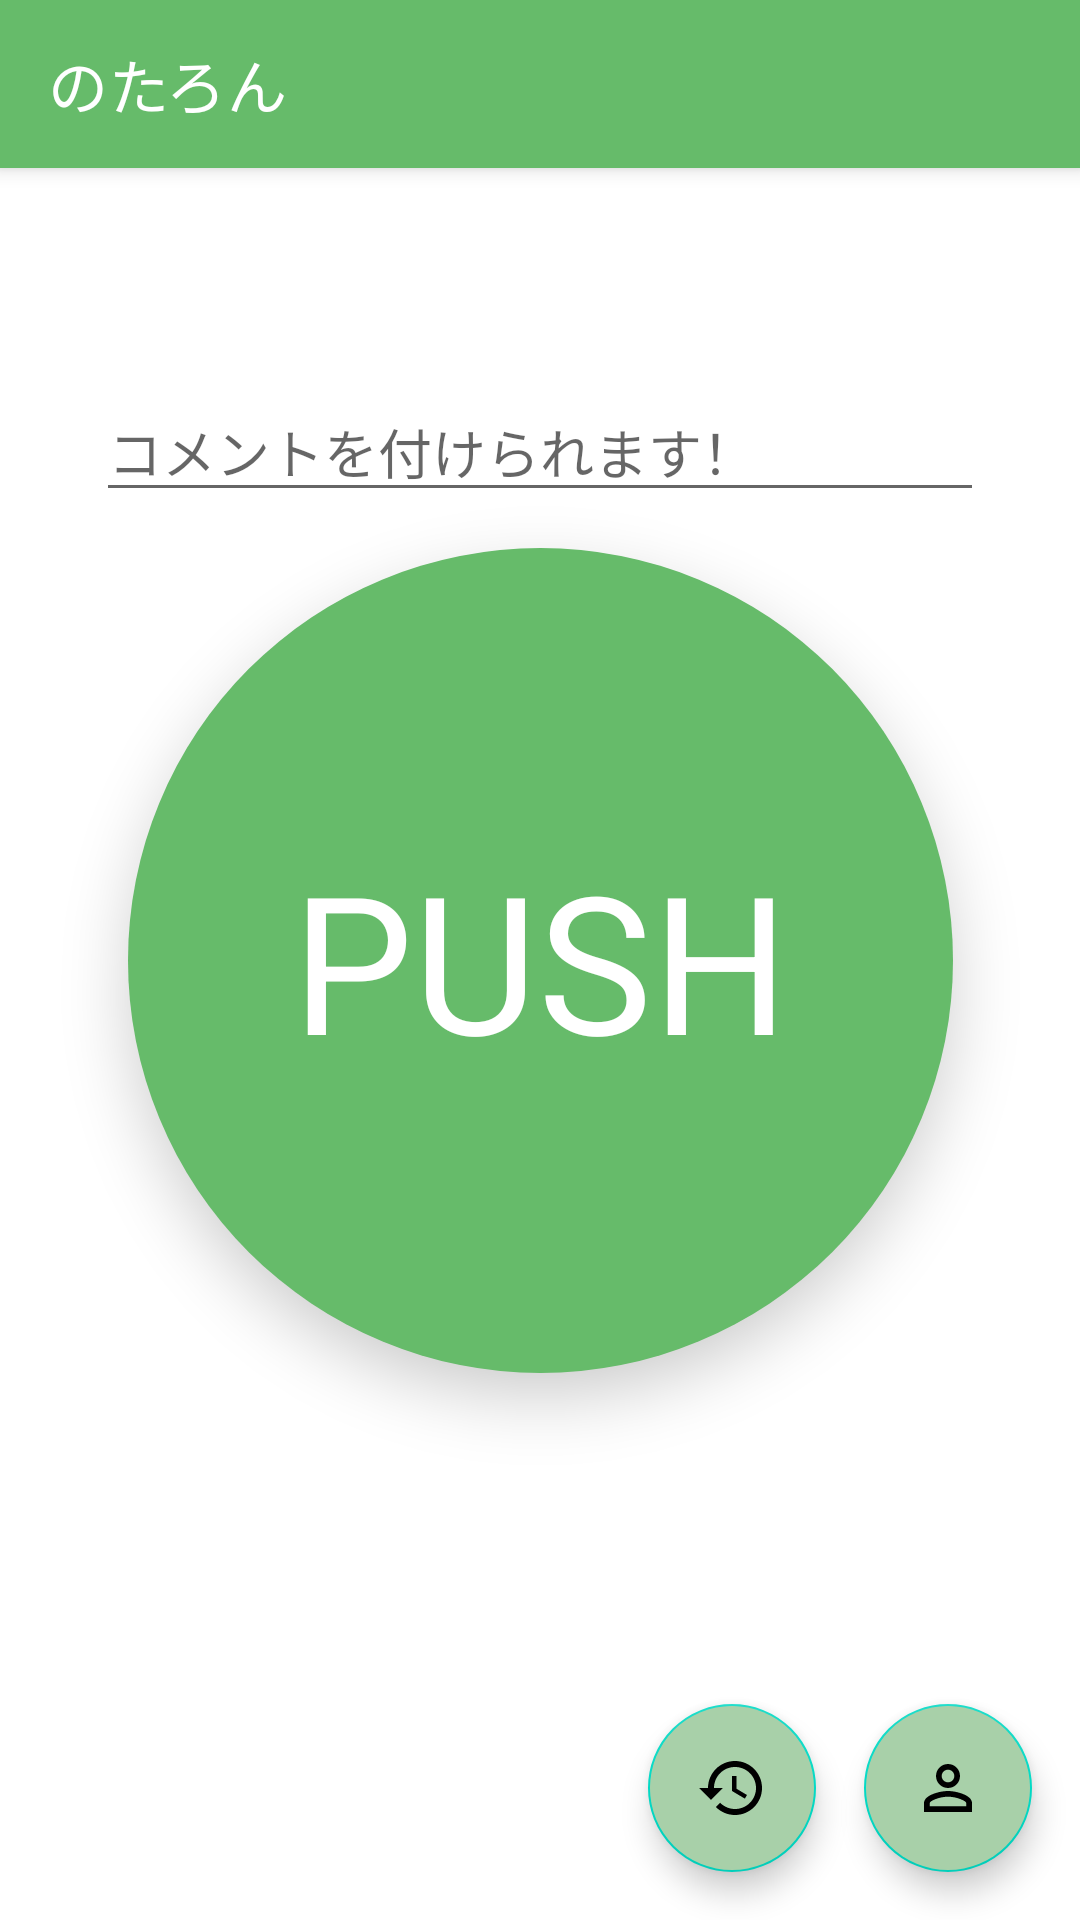

Write the Android layout XML for this screen, with the resource values it uses.
<!-- AndroidManifest.xml: application theme Theme.Notalone -->
<!-- res/layout/fragment_main.xml -->
<?xml version="1.0" encoding="utf-8"?>

<androidx.drawerlayout.widget.DrawerLayout
    android:id="@+id/drawer_layout"
    xmlns:android="http://schemas.android.com/apk/res/android"
    xmlns:app="http://schemas.android.com/apk/res-auto"
    android:layout_width="match_parent"
    android:layout_height="match_parent">

    <androidx.coordinatorlayout.widget.CoordinatorLayout
        android:layout_width="match_parent"
        android:layout_height="match_parent">

        <com.google.android.material.appbar.AppBarLayout
            android:layout_width="match_parent"
            android:layout_height="wrap_content">

            <androidx.appcompat.widget.Toolbar
                android:id="@+id/toolbar"
                android:layout_width="match_parent"
                android:layout_height="?attr/actionBarSize"
                android:background="@color/primary"
                app:title="@string/app_title"
                app:theme="@style/ThemeOverlay.AppCompat.Dark.ActionBar"
                app:popupTheme="@style/ThemeOverlay.AppCompat.Light" />

        </com.google.android.material.appbar.AppBarLayout>

        <androidx.constraintlayout.widget.ConstraintLayout
            android:layout_width="match_parent"
            android:layout_height="match_parent">

            <EditText
                android:id="@+id/et_comment"
                android:layout_width="match_parent"
                android:layout_height="wrap_content"
                app:layout_constraintBottom_toTopOf="@+id/bt_main"
                android:layout_marginBottom="12dp"
                android:layout_marginHorizontal="32dp"
                android:hint="@string/can_put_comment"
                android:autofillHints="@string/can_put_comment"
                android:inputType="textShortMessage" />

            <FrameLayout
                android:id="@+id/bt_main"
                android:layout_width="275dp"
                android:layout_height="275dp"
                app:layout_constraintTop_toTopOf="parent"
                app:layout_constraintBottom_toBottomOf="parent"
                app:layout_constraintLeft_toLeftOf="parent"
                app:layout_constraintRight_toRightOf="parent"
                android:elevation="12dp"
                android:background="@drawable/ripple_circle">

                <TextView
                    android:id="@+id/tv_btText"
                    android:layout_width="wrap_content"
                    android:layout_height="wrap_content"
                    android:layout_gravity="center"
                    android:text="@string/push"
                    android:textColor="@color/white"
                    android:textSize="64sp"/>
            </FrameLayout>

            <com.google.android.material.floatingactionbutton.FloatingActionButton
                android:id="@+id/bt_history"
                android:layout_width="wrap_content"
                android:layout_height="wrap_content"
                app:layout_constraintBottom_toBottomOf="parent"
                app:layout_constraintRight_toLeftOf="@+id/bt_user_info"
                android:backgroundTint="@color/secondary"
                android:layout_margin="16dp"
                android:src="@drawable/ic_baseline_history_vector"
                android:contentDescription="@string/history_image" />

            <com.google.android.material.floatingactionbutton.FloatingActionButton
                android:id="@+id/bt_user_info"
                android:layout_width="wrap_content"
                android:layout_height="wrap_content"
                app:layout_constraintBottom_toBottomOf="parent"
                app:layout_constraintRight_toRightOf="parent"
                android:backgroundTint="@color/secondary"
                android:layout_margin="16dp"
                android:src="@drawable/ic_baseline_perm_identity_vector"
                android:contentDescription="@string/account_image" />

        </androidx.constraintlayout.widget.ConstraintLayout>

    </androidx.coordinatorlayout.widget.CoordinatorLayout>

    <com.google.android.material.navigation.NavigationView
        android:id="@+id/navigation_view"
        android:layout_width="wrap_content"
        android:layout_height="match_parent"
        android:layout_gravity="start"
        app:headerLayout="@layout/drawer_header"
        app:menu="@menu/drawer" />

</androidx.drawerlayout.widget.DrawerLayout>
<!-- res/layout/drawer_header.xml (included above) -->
<?xml version="1.0" encoding="utf-8"?>

<androidx.constraintlayout.widget.ConstraintLayout xmlns:android="http://schemas.android.com/apk/res/android"
    android:layout_width="match_parent"
    android:layout_height="150dp"
    xmlns:app="http://schemas.android.com/apk/res-auto"
    android:background="@color/primary"
    android:theme="@style/ThemeOverlay.AppCompat.Light">

    <TextView
        android:layout_width="match_parent"
        android:layout_height="wrap_content"
        app:layout_constraintBottom_toBottomOf="parent"
        android:layout_margin="16dp"
        android:text="@string/app_title"
        android:textColor="@color/white" />

</androidx.constraintlayout.widget.ConstraintLayout>
<!-- resources referenced by this layout -->
<resources>
  <color name="primary">#FF66BB6A</color>
  <color name="secondary">#FFA8D0A9</color>
  <color name="white">#FFFFFFFF</color>
  <!-- drawable ic_baseline_history_vector (drawable) -->
  <vector android:height="24dp" android:tint="#959595"
      android:viewportHeight="24" android:viewportWidth="24"
      android:width="24dp" xmlns:android="http://schemas.android.com/apk/res/android">
      <path android:fillColor="@android:color/white" android:pathData="M13,3c-4.97,0 -9,4.03 -9,9L1,12l3.89,3.89 0.07,0.14L9,12L6,12c0,-3.87 3.13,-7 7,-7s7,3.13 7,7 -3.13,7 -7,7c-1.93,0 -3.68,-0.79 -4.94,-2.06l-1.42,1.42C8.27,19.99 10.51,21 13,21c4.97,0 9,-4.03 9,-9s-4.03,-9 -9,-9zM12,8v5l4.28,2.54 0.72,-1.21 -3.5,-2.08L13.5,8L12,8z"/>
  </vector>
  <!-- drawable ic_baseline_perm_identity_vector (drawable) -->
  <vector android:height="48dp" android:tint="#959595"
      android:viewportHeight="24" android:viewportWidth="24"
      android:width="48dp" xmlns:android="http://schemas.android.com/apk/res/android">
      <path android:fillColor="@android:color/white" android:pathData="M12,5.9c1.16,0 2.1,0.94 2.1,2.1s-0.94,2.1 -2.1,2.1S9.9,9.16 9.9,8s0.94,-2.1 2.1,-2.1m0,9c2.97,0 6.1,1.46 6.1,2.1v1.1L5.9,18.1L5.9,17c0,-0.64 3.13,-2.1 6.1,-2.1M12,4C9.79,4 8,5.79 8,8s1.79,4 4,4 4,-1.79 4,-4 -1.79,-4 -4,-4zM12,13c-2.67,0 -8,1.34 -8,4v3h16v-3c0,-2.66 -5.33,-4 -8,-4z"/>
  </vector>
  <!-- drawable ripple_circle (drawable) -->
  <?xml version="1.0" encoding="utf-8"?>
  
  <ripple xmlns:android="http://schemas.android.com/apk/res/android"
      android:color="@color/teal_200">
  
      <item android:drawable="@drawable/circle" />
  </ripple>
  <string name="account_image">人型の画像</string>
  <string name="app_title">のたろん</string>
  <string name="can_put_comment">コメントを付けられます！</string>
  <string name="history_image">履歴の画像</string>
  <string name="push">PUSH</string>
  <style name="Theme.Notalone" parent="Theme.MaterialComponents.DayNight.DarkActionBar">
          
          <item name="colorPrimary">@color/primary</item>
          <item name="colorPrimaryVariant">@color/secondary</item>
          <item name="colorOnPrimary">@color/white</item>
          
          <item name="colorSecondary">@color/teal_200</item>
          <item name="colorSecondaryVariant">@color/teal_700</item>
          <item name="colorOnSecondary">@color/black</item>
          
          <item name="android:statusBarColor" tools:targetApi="l">?attr/colorPrimaryVariant</item>
          
      </style>
  <color name="teal_200">#FF03DAC5</color>
  <!-- drawable circle (drawable) -->
  <?xml version="1.0" encoding="utf-8"?>
  
  <shape
      xmlns:android="http://schemas.android.com/apk/res/android"
      android:shape="oval">
  
      <solid android:color="@color/primary" />
  
  </shape>
  <color name="teal_700">#FF018786</color>
  <color name="black">#FF000000</color>
</resources>
